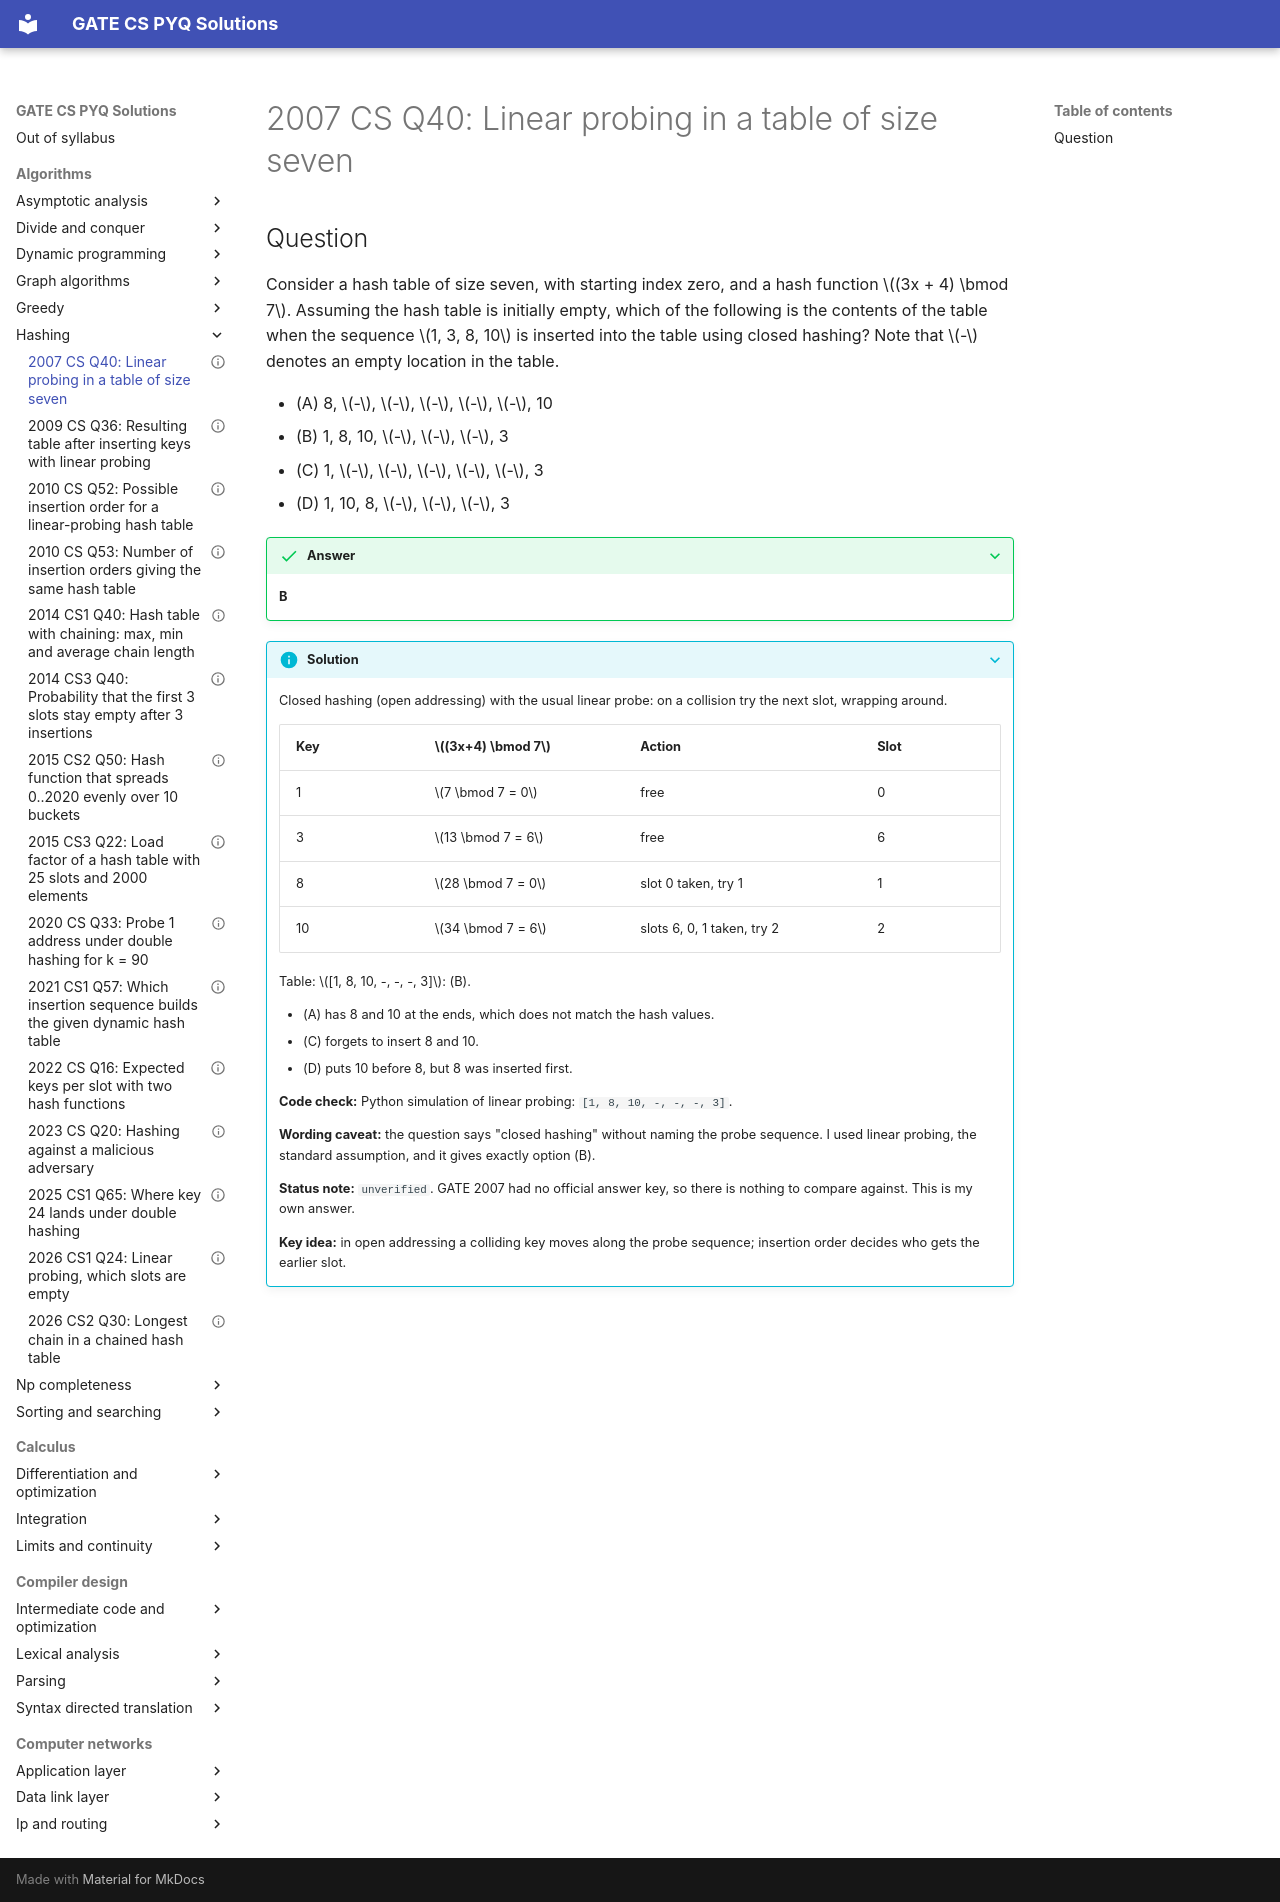

repository: saheenusman/GATE-PYQs · page: algorithms/hashing/2007-set1-q40/index.html · generator: mkdocs

---
title: "2007 CS Q40: Linear probing in a table of size seven"
year: 2007
set: 1
paper: CS
q_no: 40
subject: algorithms
topic: hashing
also: []
marks: 2
type: MCQ
official_answer: "none (no official key released)"
status: unverified
---

# 2007 CS Q40: Linear probing in a table of size seven

## Question

Consider a hash table of size seven, with starting index zero, and a hash function $(3x + 4) \bmod 7$. Assuming the hash table is initially empty, which of the following is the contents of the table when the sequence $1, 3, 8, 10$ is inserted into the table using closed hashing? Note that $-$ denotes an empty location in the table.

- (A) 8, $-$, $-$, $-$, $-$, $-$, 10
- (B) 1, 8, 10, $-$, $-$, $-$, 3
- (C) 1, $-$, $-$, $-$, $-$, $-$, 3
- (D) 1, 10, 8, $-$, $-$, $-$, 3

<details class="success" markdown="1">
<summary>Answer</summary>

**B**

</details>

<details class="info" markdown="1">
<summary>Solution</summary>

Closed hashing (open addressing) with the usual linear probe: on a collision try the next slot, wrapping around.

| Key | $(3x+4) \bmod 7$ | Action | Slot |
|---|---|---|---|
| 1 | $7 \bmod 7 = 0$ | free | 0 |
| 3 | $13 \bmod 7 = 6$ | free | 6 |
| 8 | $28 \bmod 7 = 0$ | slot 0 taken, try 1 | 1 |
| 10 | $34 \bmod 7 = 6$ | slots 6, 0, 1 taken, try 2 | 2 |

Table: $[1, 8, 10, -, -, -, 3]$: (B).

- (A) has 8 and 10 at the ends, which does not match the hash values.
- (C) forgets to insert 8 and 10.
- (D) puts 10 before 8, but 8 was inserted first.

**Code check:** Python simulation of linear probing: `[1, 8, 10, -, -, -, 3]`.

**Wording caveat:** the question says "closed hashing" without naming the probe sequence. I used linear probing, the standard assumption, and it gives exactly option (B).

**Status note:** `unverified`. GATE 2007 had no official answer key, so there is nothing to compare against. This is my own answer.

**Key idea:** in open addressing a colliding key moves along the probe sequence; insertion order decides who gets the earlier slot.

</details>
